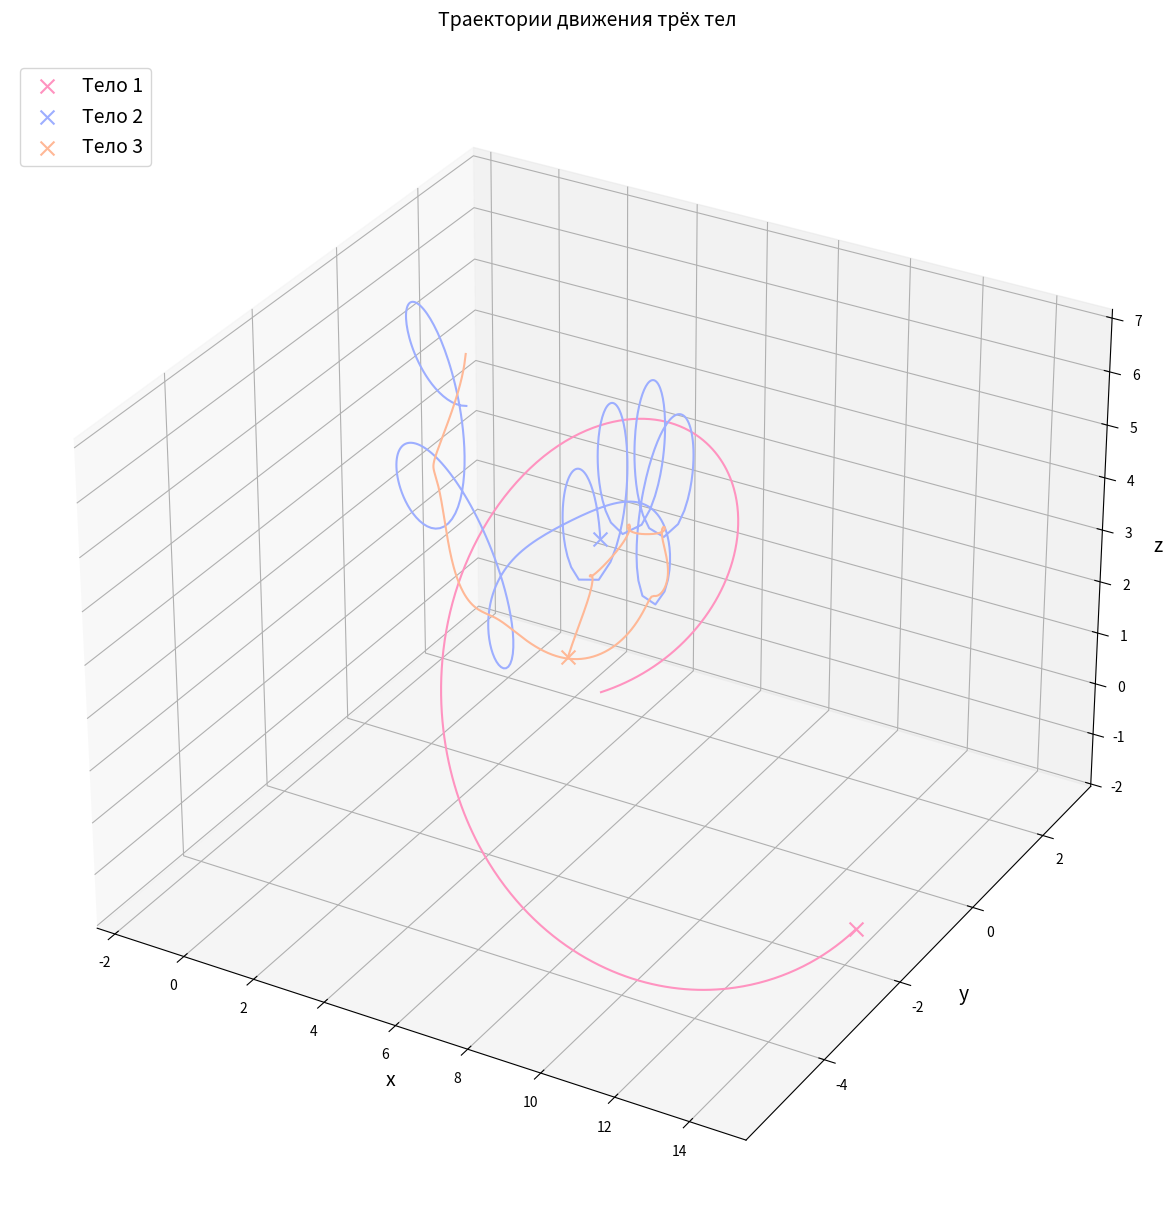

Write the Python code that produced this figure.

import scipy as sci
import numpy as np

import matplotlib.animation as anim
import matplotlib.pyplot as plt
import scipy.integrate
from collections import deque
from mpl_toolkits.mplot3d import Axes3D


#Define universal gravitation constant
G = 6.67408e-11 #N-m2/kg2
#Reference quantities
m_nd = 1.989e+30 #kg #mass of the sun
r_nd = 5.326e+12 #m #distance between stars in Alpha Centauri
v_nd = 30000 #m/s #relative velocity of earth around the sun
t_nd = 79.91 * 365 * 24 * 3600 * 0.51 #s #orbital period of Alpha Centauri
#Net constants
K1 = G * t_nd * m_nd/(r_nd**2 * v_nd)
K2 = v_nd * t_nd/r_nd

print(K1)
print(K2)
#Define masses
m1 = 5 #Alpha Centauri A
m2 = 1 #Alpha Centauri B
m3 = 9 #Third Star
#Define initial position vectors
r1 = [5, 0, 0] #m
r2 = [0, 1, 4]
r3 = [0, 1, 5] #m
#Convert pos vectors to arrays
r1 = np.array(r1, dtype="float64")
r2 = np.array(r2, dtype="float64")
r3 = np.array(r3, dtype="float64")


#Find Centre of Mass
r_com = (m1*r1 + m2*r2 + m3*r3)/(m1 + m2 + m3)
#Define initial velocities
v1 = [0.1, 0.1, 0] #m/s
v2 = [-0.5, 0, -0.1] #m/s
v3 = [0.1, -0.1, 0]
#Convert velocity vectors to arrays
v1 = np.array(v1, dtype="float64")
v2 = np.array(v2, dtype="float64")
v3 = np.array(v3,dtype="float64")
#Find velocity of COM
v_com = (m1*v1 + m2*v2 + m3*v3)/(m1 + m2 + m3)


#A function defining the equations of motion


def ThreeBodyEquations(w, t, G, m1, m2, m3):
    r1 = w[:3]
    r2 = w[3:6]
    r3 = w[6:9]
    v1 = w[9:12]
    v2 = w[12:15]
    v3 = w[15:18]
    r12 = sci.linalg.norm(r2 - r1)
    r13 = sci.linalg.norm(r3 - r1)
    r23 = sci.linalg.norm(r3 - r2)

    dv1bydt = K1 * m2 * (r2 - r1) / r12 ** 3 + K1 * m3 * (r3 - r1) / r13 ** 3
    dv2bydt = K1 * m1 * (r1 - r2) / r12 ** 3 + K1 * m3 * (r3 - r2) / r23 ** 3
    dv3bydt = K1 * m1 * (r1 - r3) / r13 ** 3 + K1 * m2 * (r2 - r3) / r23 ** 3
    dr1bydt = K2 * v1
    dr2bydt = K2 * v2
    dr3bydt = K2 * v3
    r12_derivs = np.concatenate((dr1bydt, dr2bydt))
    r_derivs = np.concatenate((r12_derivs, dr3bydt))
    v12_derivs = np.concatenate((dv1bydt, dv2bydt))
    v_derivs = np.concatenate((v12_derivs, dv3bydt))
    derivs = np.concatenate((r_derivs, v_derivs))
    return derivs

#Package initial parameters
init_params = np.array([r1, r2, r3, v1, v2, v3]) #Initial parameters
init_params = init_params.flatten()
time_span = np.linspace(0, 20, 500)

three_body_sol = sci.integrate.odeint(ThreeBodyEquations, init_params, time_span, args=(G, m1, m2, m3))

r1_sol = three_body_sol[:,:3]
r2_sol = three_body_sol[:,3:6]
r3_sol = three_body_sol[:,6:9]

#Create figure
fig = plt.figure(figsize=(15,15))
ax = fig.add_subplot(111,projection="3d")

#Plot the orbits
ax.plot(r1_sol[:, 0], r1_sol[:, 1], r1_sol[:, 2], color="#FF93C0")
ax.plot(r2_sol[:, 0], r2_sol[:, 1], r2_sol[:, 2], color="#9DAEFF")
ax.plot(r3_sol[:, 0], r3_sol[:, 1], r3_sol[:, 2], color="#FFB896")

#Plot the final positions of the stars
ax.scatter(r1_sol[-1][0], r1_sol[-1][1], r1_sol[-1][2], color="#FF93C0", marker="x", s=100, label="Тело 1")
ax.scatter(r2_sol[-1][0], r2_sol[-1][1], r2_sol[-1][2], color="#9DAEFF", marker="x", s=100, label="Тело 2")
ax.scatter(r3_sol[-1][0], r3_sol[-1][1], r3_sol[-1][2], color="#FFB896", marker="x", s=100, label="Тело 3")

ax.set_xlabel("x", fontsize=14)
ax.set_ylabel("y", fontsize=14)
ax.set_zlabel("z", fontsize=14)
ax.set_title("Траектории движения трёх тел\n", fontsize=14)
ax.legend(loc="upper left", fontsize=14)

plt.show()